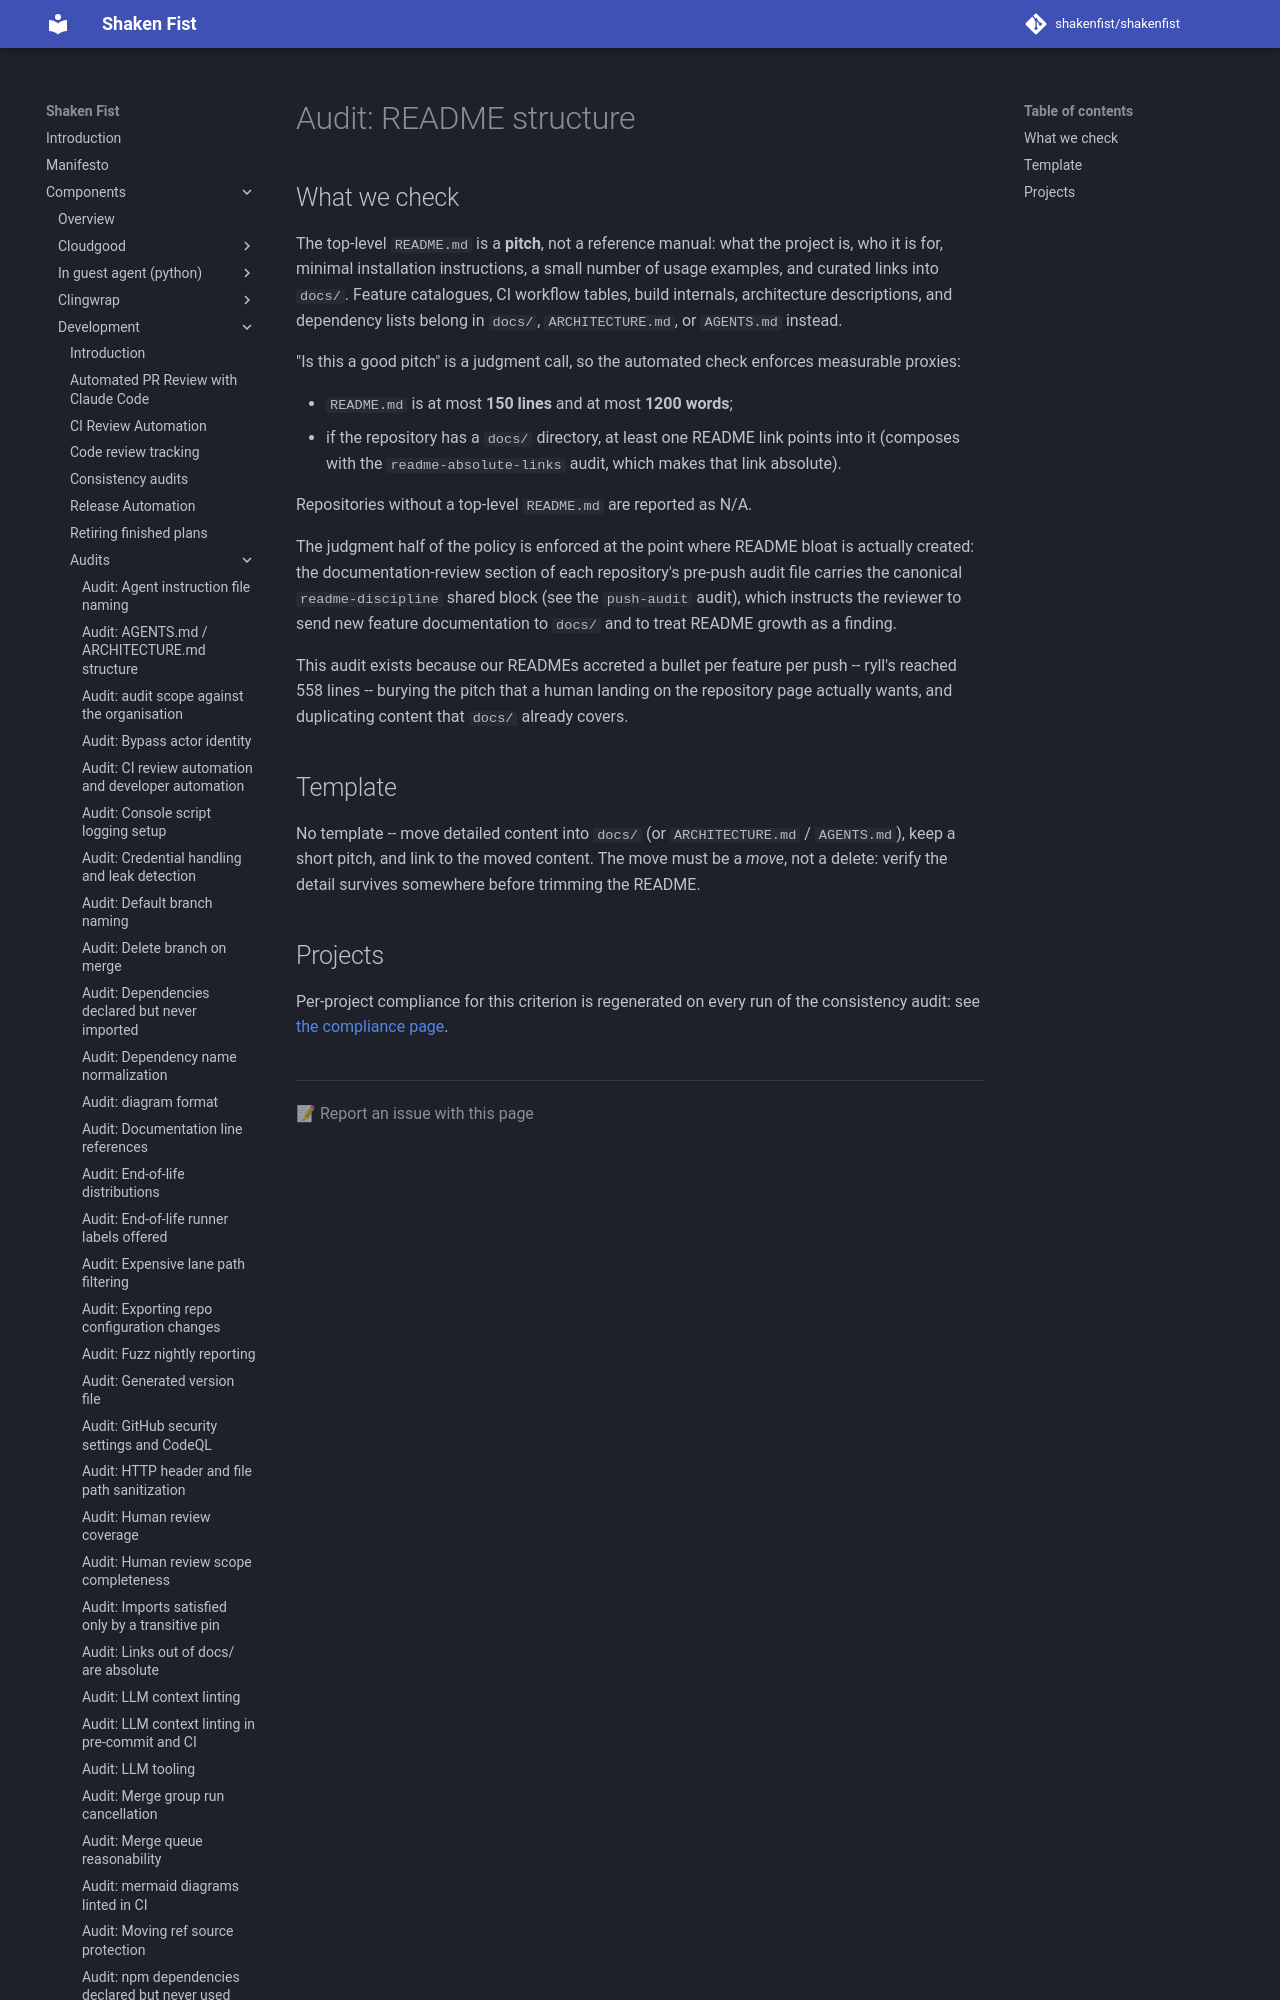

repository: shakenfist/shakenfist · page: components/development/audits/readme-structure/index.html · generator: mkdocs

# Audit: README structure

## What we check

The top-level `README.md` is a **pitch**, not a reference manual: what
the project is, who it is for, minimal installation instructions, a
small number of usage examples, and curated links into `docs/`.
Feature catalogues, CI workflow tables, build internals, architecture
descriptions, and dependency lists belong in `docs/`,
`ARCHITECTURE.md`, or `AGENTS.md` instead.

"Is this a good pitch" is a judgment call, so the automated check
enforces measurable proxies:

* `README.md` is at most **150 lines** and at most **1200 words**;
* if the repository has a `docs/` directory, at least one README link
  points into it (composes with the `readme-absolute-links` audit,
  which makes that link absolute).

Repositories without a top-level `README.md` are reported as N/A.
